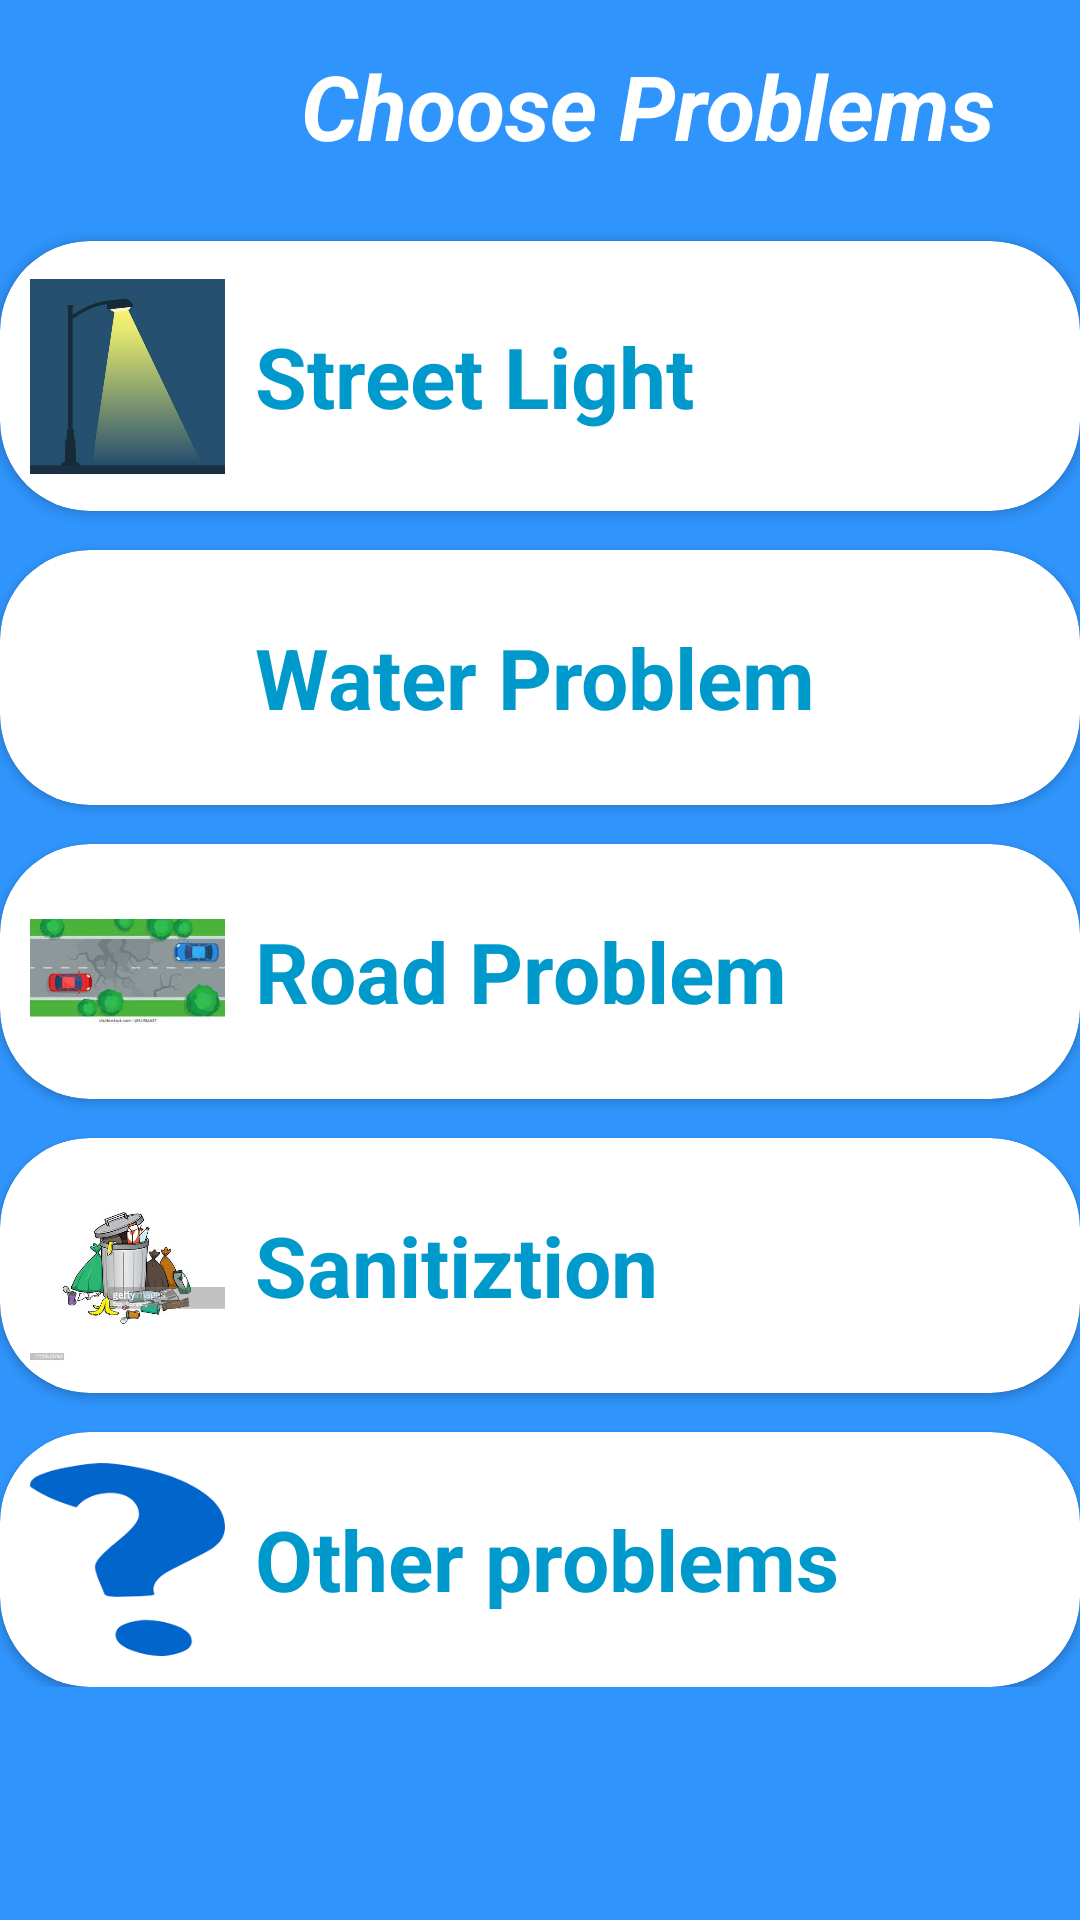

This screen was rendered from an Android layout file. Write that file and the resources it references.
<!-- AndroidManifest.xml: application theme Theme.CivicGrievance -->
<!-- res/layout/activity_avinash.xml -->
<?xml version="1.0" encoding="utf-8"?>
<ScrollView xmlns:android="http://schemas.android.com/apk/res/android"
    xmlns:app="http://schemas.android.com/apk/res-auto"
    xmlns:tools="http://schemas.android.com/tools"
    android:layout_width="match_parent"
    android:layout_height="match_parent"
    android:background="@drawable/img11"
    tools:context=".avinash">

    <LinearLayout
        android:layout_width="match_parent"
        android:layout_height="wrap_content"
        android:orientation="vertical">


        <TextView
            android:id="@+id/textview"
            android:layout_width="wrap_content"
            android:layout_height="wrap_content"
            android:layout_marginStart="65dp"
            android:layout_marginLeft="100dp"
            android:layout_marginTop="15dp"
            android:gravity="center"
            android:text="Choose Problems"
            android:textColor="@android:color/white"
            android:textSize="30dp"
            android:textStyle="italic|bold" />

        <androidx.cardview.widget.CardView
            android:layout_width="match_parent"
            android:layout_height="wrap_content"
            android:layout_below="@id/textview"
            android:id="@+id/sl"

            android:layout_marginTop="25dp"
            app:cardCornerRadius="30dp">
            <LinearLayout
                android:orientation="horizontal"
                android:layout_width="match_parent"
                android:layout_height="wrap_content">
                <ImageView
                    android:layout_width="65dp"
                    android:layout_height="70dp"
                    android:layout_gravity="center"
                    android:layout_margin="10dp"

                    android:src="@drawable/ssaavvii"></ImageView>
                <TextView
                    android:layout_width="wrap_content"
                    android:layout_height="wrap_content"
                    android:text="@string/sll"
                    android:layout_gravity="center"

                    android:textSize="28dp"
                    android:textStyle="bold"
                    android:textColor="@android:color/holo_blue_dark"></TextView>
            </LinearLayout>
        </androidx.cardview.widget.CardView>





        <androidx.cardview.widget.CardView
            android:layout_width="match_parent"
            android:layout_height="wrap_content"
            android:layout_below="@id/sl"
            android:id="@+id/wt"

            android:layout_marginTop="13dp"
            app:cardCornerRadius="30dp">
            <LinearLayout
                android:orientation="horizontal"
                android:layout_width="match_parent"
                android:layout_height="wrap_content">
                <ImageView
                    android:layout_width="65dp"
                    android:layout_height="65dp"
                    android:layout_gravity="center"
                    android:layout_margin="10dp"
                    android:src="@drawable/watertap"></ImageView>
                <TextView
                    android:layout_width="wrap_content"
                    android:layout_height="wrap_content"
                    android:text="@string/wtp"
                    android:layout_gravity="center"
                    android:textSize="28dp"
                    android:textStyle="bold"
                    android:textColor="@android:color/holo_blue_dark"></TextView>
            </LinearLayout>
        </androidx.cardview.widget.CardView>


        <androidx.cardview.widget.CardView
            android:layout_width="match_parent"
            android:layout_height="wrap_content"
            android:layout_below="@id/san"
            android:id="@+id/road"

            android:layout_marginTop="13dp"
            app:cardCornerRadius="30dp">
            <LinearLayout
                android:orientation="horizontal"
                android:layout_width="match_parent"
                android:layout_height="wrap_content">
                <ImageView
                    android:layout_width="65dp"
                    android:layout_height="65dp"
                    android:layout_gravity="center"
                    android:layout_margin="10dp"
                    android:src="@drawable/road2"></ImageView>
                <TextView
                    android:layout_width="wrap_content"
                    android:layout_height="wrap_content"
                    android:text="@string/rp"
                    android:layout_gravity="center"
                    android:textSize="28dp"
                    android:textStyle="bold"
                    android:textColor="@android:color/holo_blue_dark"></TextView>
            </LinearLayout>
        </androidx.cardview.widget.CardView>








        <androidx.cardview.widget.CardView
            android:layout_width="match_parent"
            android:layout_height="wrap_content"
            android:layout_below="@id/wt"
            android:id="@+id/san"

            android:layout_marginTop="13dp"
            app:cardCornerRadius="30dp">
            <LinearLayout
                android:orientation="horizontal"
                android:layout_width="match_parent"
                android:layout_height="wrap_content">
                <ImageView
                    android:layout_width="65dp"
                    android:layout_height="65dp"
                    android:layout_gravity="center"
                    android:layout_margin="10dp"
                    android:src="@drawable/dustbin"></ImageView>
                <TextView
                    android:layout_width="wrap_content"
                    android:layout_height="wrap_content"
                    android:text="@string/san"
                    android:layout_gravity="center"
                    android:textSize="28dp"
                    android:textStyle="bold"
                    android:textColor="@android:color/holo_blue_dark"></TextView>
            </LinearLayout>
        </androidx.cardview.widget.CardView>




        <androidx.cardview.widget.CardView
            android:layout_width="match_parent"
            android:layout_height="wrap_content"
            android:layout_below="@id/road"
            android:id="@+id/other"

            android:layout_marginTop="13dp"
            app:cardCornerRadius="30dp">
            <LinearLayout
                android:orientation="horizontal"
                android:layout_width="match_parent"
                android:layout_height="wrap_content">
                <ImageView
                    android:layout_width="65dp"
                    android:layout_height="65dp"
                    android:layout_gravity="center"
                    android:layout_margin="10dp"
                    android:src="@drawable/qm"></ImageView>
                <TextView
                    android:layout_width="wrap_content"
                    android:layout_height="wrap_content"
                    android:text="@string/oth"
                    android:layout_gravity="center"
                    android:textSize="28dp"
                    android:textStyle="bold"
                    android:textColor="@android:color/holo_blue_dark"></TextView>
            </LinearLayout>
        </androidx.cardview.widget.CardView>







    </LinearLayout>
</ScrollView>
<!-- resources referenced by this layout -->
<resources>
  <!-- drawable dustbin: jpg bitmap (drawable, 22779 bytes) -->
  <!-- drawable img11: png bitmap (drawable, 29615 bytes) -->
  <!-- drawable qm: jpeg bitmap (drawable, 2582 bytes) -->
  <!-- drawable road2: jpeg bitmap (drawable, 6046 bytes) -->
  <!-- drawable ssaavvii: jpg bitmap (drawable, 11392 bytes) -->
  <string name="oth">Other problems</string>
  <string name="rp">Road Problem</string>
  <string name="san">Sanitiztion</string>
  <string name="sll">Street Light</string>
  <string name="wtp">Water Problem</string>
  <style name="Theme.CivicGrievance" parent="Theme.MaterialComponents.DayNight.DarkActionBar">
          
          <item name="colorPrimary">@color/purple_500</item>
          <item name="colorPrimaryVariant">@color/purple_700</item>
          <item name="colorOnPrimary">@color/white</item>
          
          <item name="colorSecondary">@color/teal_200</item>
          <item name="colorSecondaryVariant">@color/teal_700</item>
          <item name="colorOnSecondary">@color/black</item>
          
          <item name="android:statusBarColor">?attr/colorPrimaryVariant</item>
          
      </style>
  <!-- not gathered from this repository: default colours our renderer supplied (Android Studio template values) -->
  <color name="purple_500">#FF6200EE</color>
  <color name="purple_700">#FF3700B3</color>
  <color name="teal_200">#FF03DAC5</color>
  <color name="teal_700">#FF018786</color>
  <color name="black">#FF000000</color>
  <color name="white">#FFFFFFFF</color>
</resources>
